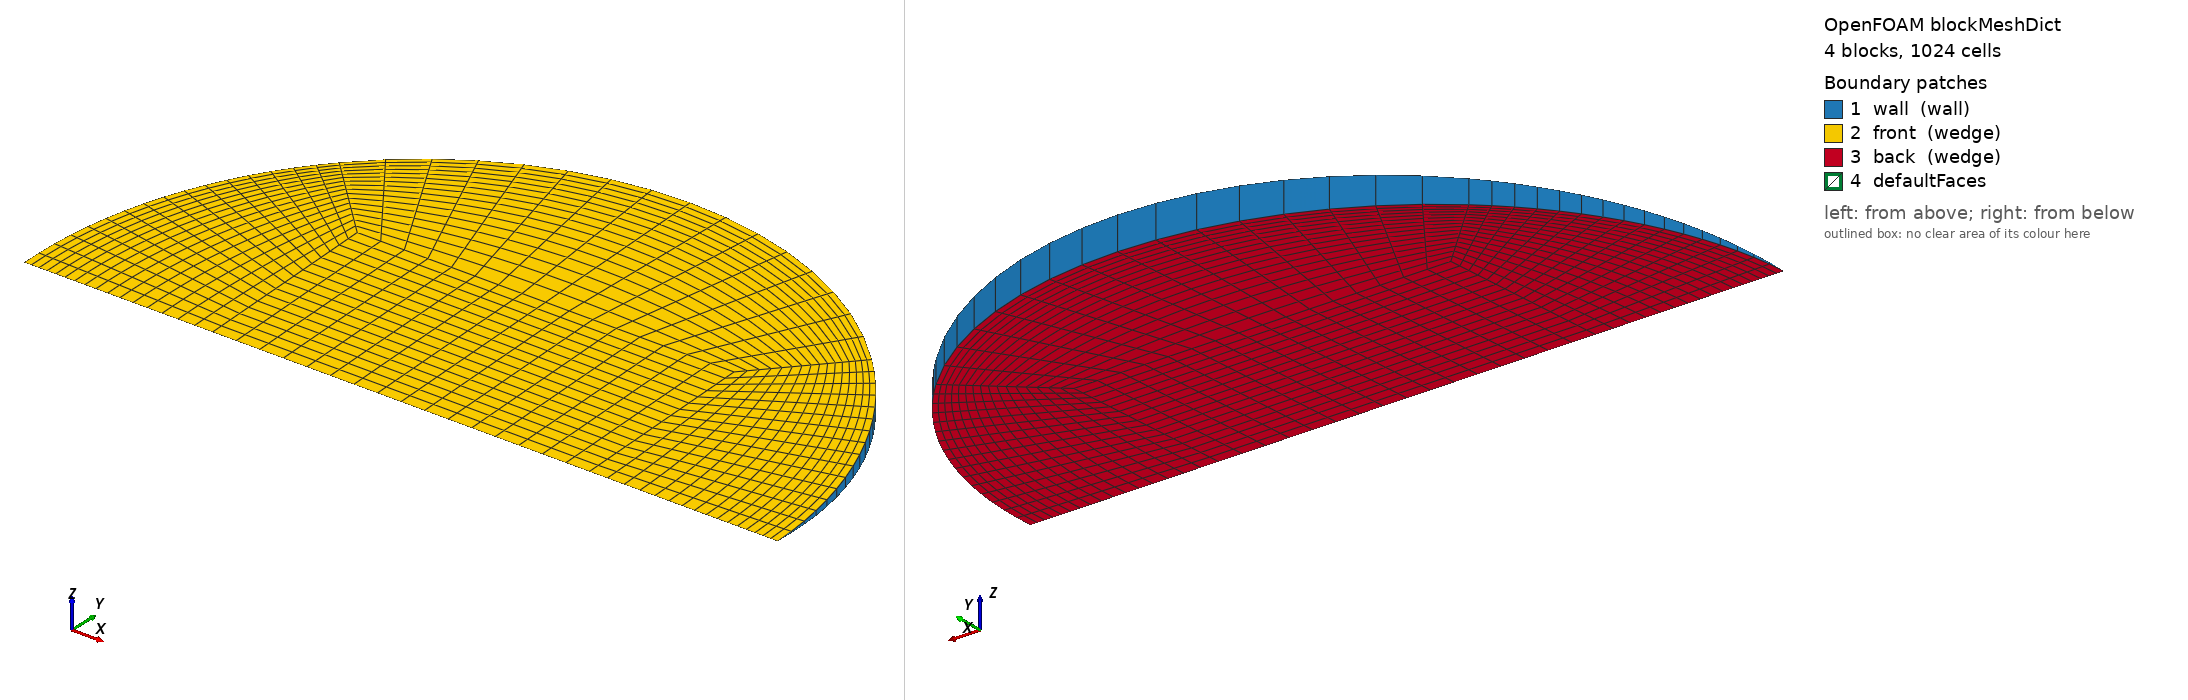

OpenFOAM case: the mesh blockMesh builds from blockMeshDict, 4 block(s), 1024 cells. Boundary patches (legend numbers): 1 wall (wall), 2 front (wedge), 3 back (wedge), 4 defaultFaces. Left view from above one corner, right view from below the opposite corner. Boundary conditions: 1 field file(s) under 0/; 3 of 4 drawn patches have an entry in a shipped field file.

=== system/blockMeshDict ===
/*--------------------------------*- C++ -*----------------------------------*\
  =========                 |
  \\      /  F ield         | OpenFOAM: The Open Source CFD Toolbox
   \\    /   O peration     | Objective 2 (Uttarakhand) PCM capsule CFD
    \\  /    A nd           | generated by make_case.py -- edit the generator,
     \\/     M anipulation  | not this file
\*---------------------------------------------------------------------------*/
FoamFile
{
    version     2.0;
    format      ascii;
    class       dictionary;
    object      blockMeshDict;
}
// * * * * * * * * * * * * * * * * * * * * * * * * * * * * * * * * * * * * * //

scale   1;
vertices
(
    (-0.0197828928 0 -0)
    (0.0197828928 0 -0)
    (0.0197828928 0.0197640639 -0.000862917664)
    (-0.0197828928 0.0197640639 -0.000862917664)
    (0.0197828928 0.0197640639 0.000862917664)
    (-0.0197828928 0.0197640639 0.000862917664)
    (0.0395657856 0 -0)
    (0.0279772353 0.0279506072 -0.00122034986)
    (0.0279772353 0.0279506072 0.00122034986)
    (-0.0279772353 0.0279506072 -0.00122034986)
    (-0.0279772353 0.0279506072 0.00122034986)
    (-0.0395657856 0 -0)
);

blocks
(
    // core
    hex (0 1 2 3 0 1 4 5) (16 16 1) simpleGrading (1 1 1)
    // right
    hex (1 6 7 2 1 6 8 4) (16 16 1) simpleGrading (0.4 1 1)
    // top
    hex (3 2 7 9 5 4 8 10) (16 16 1) simpleGrading (1 0.4 1)
    // left
    hex (11 0 3 9 11 0 5 10) (16 16 1) simpleGrading (2.5 1 1)
);

edges
(
    arc 6 7 (0.0365540195 0.0151267596 -0.000660448587)
    arc 6 8 (0.0365540195 0.0151267596 0.000660448587)
    arc 7 9 (2.42270564e-18 0.0395281277 -0.00172583533)
    arc 8 10 (2.42270564e-18 0.0395281277 0.00172583533)
    arc 9 11 (-0.0365540195 0.0151267596 -0.000660448587)
    arc 10 11 (-0.0365540195 0.0151267596 0.000660448587)
);

boundary
(
    wall
    {
        type wall;
        faces
        (
            (6 7 8 6)
            (7 9 10 8)
            (9 11 11 10)
        );
    }
    front
    {
        type wedge;
        faces
        (
            (0 1 4 5)
            (1 6 8 4)
            (5 4 8 10)
            (11 0 5 10)
        );
    }
    back
    {
        type wedge;
        faces
        (
            (0 1 2 3)
            (1 6 7 2)
            (3 2 7 9)
            (11 0 3 9)
        );
    }
);

mergePatchPairs
(
);

// ************************************************************************* //


=== 0/T ===
/*--------------------------------*- C++ -*----------------------------------*\
  =========                 |
  \\      /  F ield         | OpenFOAM: The Open Source CFD Toolbox
   \\    /   O peration     | Objective 2 (Uttarakhand) PCM capsule CFD
    \\  /    A nd           | generated by make_case.py -- edit the generator,
     \\/     M anipulation  | not this file
\*---------------------------------------------------------------------------*/
FoamFile
{
    version     2.0;
    format      ascii;
    class       volScalarField;
    object      T;
}
// * * * * * * * * * * * * * * * * * * * * * * * * * * * * * * * * * * * * * //


dimensions      [0 0 0 1 0 0 0];
internalField   uniform 316.15;

boundaryField
{
    wall
    {
        type            externalWallHeatFluxTemperature;
        mode            coefficient;
        Ta              constant 343.15;
        h               constant 208.861;
        thicknessLayers (0.0008);
        kappaLayers     (205);
        kappaMethod     fluidThermo;
        value           uniform 316.15;
    }
    front { type wedge; }
    back  { type wedge; }
}

// ************************************************************************* //
